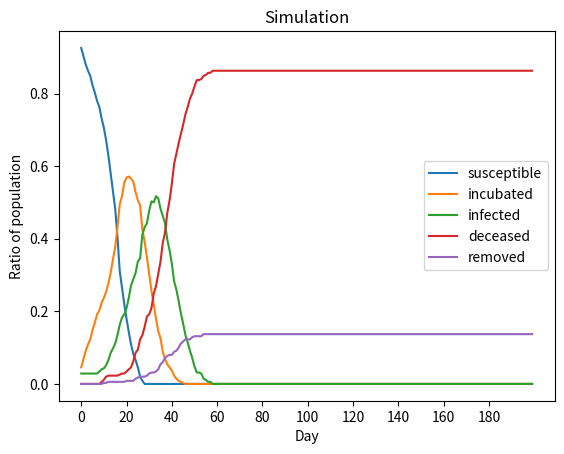

The script that saved this image:
import random 
import numpy as np
import json
import  pandas as pd
import matplotlib.pyplot as plt
from scipy.stats import lognorm, bernoulli
from itertools import combinations

SUSCEPTIBLE = 0
INCUBATED = 1
INFECTED = 2
VACCINATED = 3
REMOVED = 4
RECOVERED = 4
IMMUNE = 4
DECEASED = 5

class Agent:
    def __init__(self, id, scalar_factors=None):
        self.id = id
        self.family_members = []
        self.acquaintances = []
        self.status = SUSCEPTIBLE
        self.incubation_days_left = 0 
        self.infection_days_left = 0
        self.vaccination_wait_days_left = 0
        if scalar_factors is None:
            self.scalar_factors = {}
        else:
            self.scalar_factors = scalar_factors
        
    
    def start_incubation(self, incubation_period):
        '''
        Start an agent's incubation period, with the period time given by a generator function.
        The period generator function wraps around a random function that generates a scalar value.
        
        '''
        self.status = INCUBATED
        self.incubation_days_left = incubation_period

    
    def start_infection(self, infection_period):
        '''
        Start an agent's infection period, with the period time given by a generator function.
        The period generator function wraps around a random function that generates a scalar value.
        '''
        self.status = INFECTED
        self.infection_days_left = infection_period
    
        
    def update_status(self, 
                      infection_period,
                      fatality
    ): 
        '''
        If agent is still INCUBATED, decrease their incubation time by 1 unit. If agent has finished their incubation period, they will be moved to INFECTED status. 
        '''
        
        if self.status == INFECTED and self.infection_days_left <= 0:
            if fatality == True:
                self.status = DECEASED
            else:
                self.status = RECOVERED
            
            
        elif self.status == INCUBATED:
            self.incubation_days_left -= 1
            if self.incubation_days_left <= 0:
                self.start_infection(infection_period)
                
                
        elif self.status == VACCINATED:
            if self.vaccination_wait_days_left <= 0:
                self.status = IMMUNE
            else:
                self.vaccination_wait_days_left -= 1


class EdgeSampler:
    def __init__(self,
                 agents: list[Agent],
                 non_hh_contact_matrix,
                 ):
        # contact_matrix = {
        #     "scalar_factor": "age_group",
        #     "values": {
        #         "children": {"children": 0.2, 
        #                      "adolescent": 0.6, 
        #                      "adult": 0.4},
        #         "adolescent": {"children": 0.6,
        #                        "adolescent": 0.5,
        #                        "adult": 0.1},
        #         "adult": {"children": 0.4,
        #                   "adolescent": 0.1,
        #                   "adult": 0.3}
        #     }
        # }
        
        
        self.contact_matrix = non_hh_contact_matrix
        self.hh_dict = {}
        self.non_hh_dict = {}
        self.scalar_factor = self.contact_matrix["scalar_factor"]
        self.factor_array = [0] * len(agents)
        
        for index, agent in enumerate(agents):
            self.factor_array[index] = agent.scalar_factors[self.scalar_factor]
        
        
        for index, agent in enumerate(agents):    
            self.hh_dict[index] = agent.family_members
            self.non_hh_dict[index] = {}
            for acquaintance_index in agent.acquaintances:
                acquaintance_factor = self.factor_array[acquaintance_index]
                if acquaintance_factor not in self.non_hh_dict[index]:
                    self.non_hh_dict[index][acquaintance_factor] = list()
                self.non_hh_dict[index][acquaintance_factor].append(acquaintance_index)


    def sample_edges(self):
        edge = {}
        for index in self.hh_dict:
            edge[index] = {}
            edge[index]["family_members"] = self.hh_dict[index]
        for index in self.non_hh_dict:
            edge[index]["acquaintances"] = list()
            
            for target_factor_value in self.non_hh_dict[index]:
                n_of_contacts = np.random.poisson(self.contact_matrix["values"][self.factor_array[index]][target_factor_value])
                if n_of_contacts > len(self.non_hh_dict[index][target_factor_value]):
                    n_of_contacts = len(self.non_hh_dict[index][target_factor_value])
                    
                edge[index]["acquaintances"].extend(random.sample(self.non_hh_dict[index][target_factor_value], n_of_contacts))
        return edge


class WeightSampler:
    def __init__(self,
                 weight_dist):
        self.weight_dist = weight_dist

    def sample_weights(self, edge):
        weight = {}
        for index in edge:
            weight[index] = {}
            for connection_type in edge[index]:
                for target in edge[index][connection_type]:
                    weight[index][target] = random.choices(self.weight_dist[connection_type]["values"],
                                                           self.weight_dist[connection_type]["weights"])[0]
        return weight


class DiseaseSimulation:
    def __init__(self,
                 agents: list[Agent],
                 n_days: int,
                 edge_sampler: EdgeSampler,
                 weight_sampler: WeightSampler,
                 disease
                 ):
        self.result_df = None
        self.agents = agents
        self.n_days = n_days
        self.disease = disease
        self.edge_sampler = edge_sampler
        self.weight_sampler = weight_sampler
    
    
    def initialize_seed_cases(self, n_seed_cases):
        seed_indices  = random.sample(list(range(0, len(self.agents))), n_seed_cases)
        # Update seed cases
        for seed_index in seed_indices:
            self.agents[seed_index].start_infection(self.disease.generate_infection_period())
    
    
    def run_simulation(self):
        res = pd.DataFrame({"day": [],
                        "susceptible": [],
                        "incubated": [],
                        "infected": [],
                        "vaccinated": [],
                        "removed": [],
                        "deceased": [],})
        res.set_index("day", inplace=True)
    
        for day in range(self.n_days):
            # Establish edges and weights
            edge = self.edge_sampler.sample_edges()
            weight = self.weight_sampler.sample_weights(edge=edge)
            
            # Iterate through all agents in the system
            for agent_index, agent in enumerate(self.agents):
                # If this agent is still infectious
                if agent.status == INFECTED and agent.infection_days_left > 0:
                    # iterate through their contacts
                    for contact_type in edge[agent_index]:
                        for contact_index in edge[agent_index][contact_type]:
                            contact = agents[contact_index]
                            if contact.status == SUSCEPTIBLE:
                                prob = self.disease.pr_base * weight[agent_index][contact_index]
                                if bernoulli.rvs(prob) == 1:
                                    contact.start_incubation(self.disease.generate_incubation_period())
                        
                            for sub_contact_type in edge[contact_index]:
                                for sub_contact_index in edge[contact_index][sub_contact_type]:
                                    sub_prob = self.disease.pr_base * self.disease.pr_base * weight[agent_index][contact_index] * weight[contact_index][sub_contact_index]
                                    if agents[sub_contact_index].status in [SUSCEPTIBLE]:
                                        if agents[contact_index].status == INFECTED:
                                            sub_prob = weight[contact_index][sub_contact_index] * self.disease.pr_base
                                        else:
                                            sub_prob = self.disease.pr_base * self.disease.pr_base * weight[agent_index][contact_index] * weight[contact_index][sub_contact_index]
                                        if sub_prob > 1:
                                            sub_prob = 1
                                        if (bernoulli.rvs(sub_prob) == 1):
                                            agents[sub_contact_index].start_incubation(self.disease.generate_incubation_period())    
                    
                    
                    agent.infection_days_left -= 1
                else:
                    agent.update_status(self.disease.generate_infection_period(),
                                        self.disease.generate_fatality())
            
        
            status_count = [0, 0, 0, 0, 0, 0]
            # Count the number of agents having the same status.
            for agent in self.agents:
                status_count[agent.status] += 1
                
        
            today = pd.DataFrame([{"day": day,
                                "susceptible": status_count[SUSCEPTIBLE],
                                "incubated": status_count[INCUBATED],
                                "infected": status_count[INFECTED],
                                "vaccinated": status_count[VACCINATED],
                                "removed": status_count[REMOVED],
                                "deceased": status_count[DECEASED],

                                }]) 
            res = pd.concat([res, today],ignore_index=True)
            

        return res


class Ebola:
    def __init__(self):
        self.pr_base = 0.01962 
    
    
    def generate_incubation_period(self):
        return lognorm.rvs(s=0.284, scale=np.exp(2.446))
    
    
    def generate_infection_period(self):
        return lognorm.rvs(s=0.1332, scale=np.exp(2.2915))
    
    
    def generate_fatality(self):
        return bernoulli.rvs(0.85)
    

class Population:
    def __init__(self,
                 N,
                 family_size,
                 acquaintance_size,
                 scalar_factors_distribution):
        self.n_population = N
        self.family_size = family_size
        self.acquaintance_size = acquaintance_size
        self.scalar_factors_distribution = scalar_factors_distribution
        
    
    
    def population_sample(self):
        agents = []
        for index in range(self.n_population):
            agents.append(Agent(index))
            
        # scalar_factors sampling
        for scalar_factor in self.scalar_factors_distribution:
            for agent in agents:
                agent.scalar_factors[scalar_factor] = None
                agent.scalar_factors[scalar_factor] = random.choices(
                    self.scalar_factors_distribution[scalar_factor]["values"],
                    self.scalar_factors_distribution[scalar_factor]["weights"]
                )[0]
        
        # Household 
        random_list = list(range(self.n_population))
        np.random.shuffle(random_list)
        left = 0
        family_index = 0
        count = 0
        while left < self.n_population:
            
            right = left + 1 + np.random.poisson(lam=self.family_size)
            if right >= self.n_population:
                right = self.n_population
            family_member_indices = random_list[left:right]
            for family_member_index in family_member_indices:
                # Attribute: family_members
                agents[family_member_index].family_members = family_member_indices.copy()
                agents[family_member_index].family_members.remove(family_member_index)
                
                possible_acquaintances = random_list[:left] + random_list[right:]
                num_of_acquaintances = np.random.poisson(lam=self.acquaintance_size)
                acquaintances = random.sample(possible_acquaintances, num_of_acquaintances)
                agents[family_member_index].acquaintances = acquaintances
                
            left = right
        
        return agents



scalar_factors_distribution = {
    "age_group": {
        "values": ["children", "adolescent", "adult"],
        "weights": [0.25,0.25,0.5]
    }
}



contact_matrix = {
            "scalar_factor": "age_group",
            "values": {
                "children": {"children": 0.2, 
                             "adolescent": 2.0, 
                             "adult": 1.2},
                "adolescent": {"children": 2.0,
                               "adolescent": 3.6,
                               "adult": 1.5},
                "adult": {"children": 1.2,
                          "adolescent": 1.5,
                          "adult": 5.3}
            }
        }
weight_dist = {
    "family_members": {
        "weights": [0.163, 
                       0.403, 
                       0.17, 
                       0.026, 
                       0.1, 
                       0.138],
        "values": [9.7, 
                       8.3,
                       5.6,
                       4.9,
                       1.3,
                       1
                       ]
    },
    "acquaintances": {
        "weights": [1],
        "values": [2.45],
    },  
}

n_pop = 350

pop = Population(N=n_pop, 
                 family_size=4, 
                 acquaintance_size=10,
                 scalar_factors_distribution=scalar_factors_distribution)
agents = pop.population_sample()


edge_sampler = EdgeSampler(agents,non_hh_contact_matrix=contact_matrix)
weight_sampler = WeightSampler(weight_dist)

ebola = Ebola()
simulation = DiseaseSimulation(agents,
                               200,
                               edge_sampler,
                               weight_sampler,
                               ebola)
simulation.initialize_seed_cases(10)

import time

start_time = time.time() #------------------------
res = simulation.run_simulation() 
end_time = time.time() #--------------------------

elapsed_time = end_time - start_time

print(f"Elapsed time: {elapsed_time} seconds")

res.to_csv("result.csv", sep=";")


plot = res[['susceptible', 'incubated', 'infected', 'deceased', 'removed']].div(n_pop).plot()
plot.set_xlabel("Day")
plot.set_ylabel("Ratio of population")
plot.set_title('Simulation')
plot.set_xticks(range(0, len(res), 20))
plt.show()

